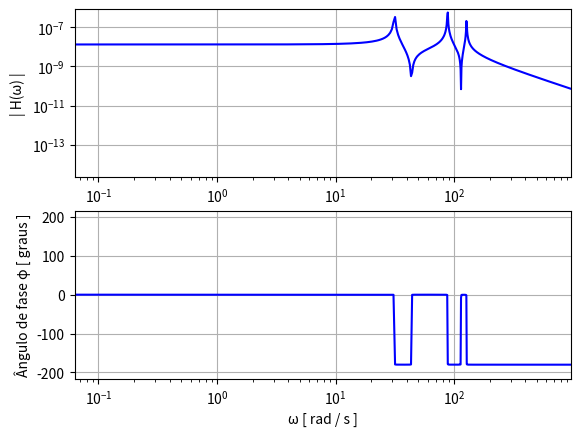
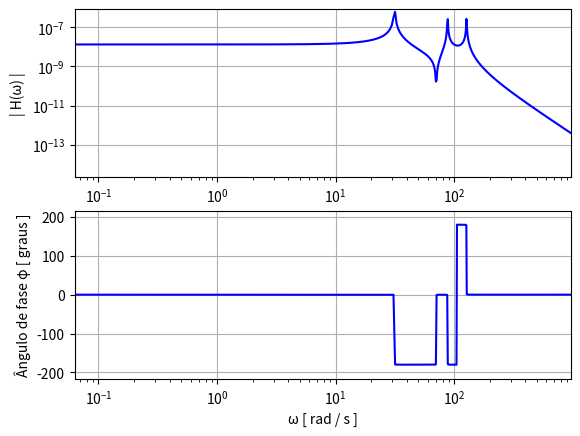
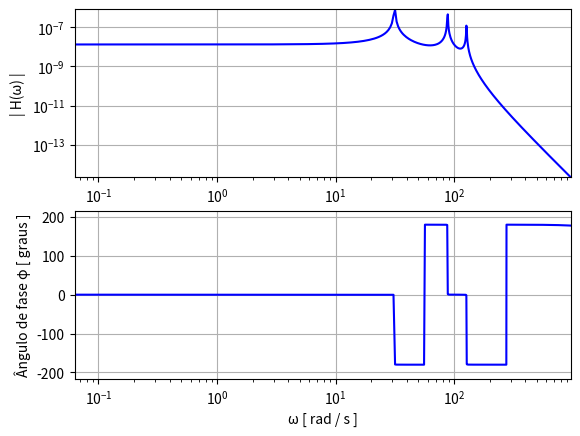

Write the Python code that produced these figures, in order.
import pandas as pd
import numpy as np
from scipy.linalg import eig
import matplotlib
from matplotlib import pyplot as plt

matplotlib.rcParams['figure.dpi']=600 # config


#############
# [redacted]
# [redacted]
# 49,66x3,2mm
# [redacted]
# 55mm
# [redacted]
# 120mm / 90,03 mm / 90,67 mm
##############


xf = 1 # andar do shaker
N = 3 # graus de liberdade

# teste
m_eq = 15000
k_eq = 7.5e+7


M = m_eq * np.identity(N) # Matriz massa 
K = k_eq * np.asarray([[2,-1,0], [-1,2,-1],[0,-1,1]]) # Matriz rigidez

# Definição de um amortecimento infimo para evitar |H(omega)|-> infinito
zeta = 1e-4

# Extração dos auto-valores e auto-vetores
[W,V]=eig(K,M)

# Normalização dos auto-vetores pela massa
V= V / m_eq**.5

# Calculo de W = sqrt(W^2)
W=np.sqrt(W) 

# teste
print(W, V)


#Parte III - Cálculo das funções resposta em frequência (correspondem à primeira coluna da matriz de transferência, pois todas as entradas de força, exceto f1 são nulas, não havendo assim utilidade)

# Definição do vetor do domínio para omega, de um valor tendendo 
# a zero até 20% a mais da maior frequência natural
w_domain=2*np.pi*np.linspace(.01,1.2*max(np.real(W)),num=int(1e+3))

# Inicialização de uma matriz em que cada coluna corresponde a 
# um grau de liberdade e cada linha corresponde ao valor da 
# função de transferência em relação a uma força harmônica 
# aplicada ao primeiro elemento avaliada para cada valor de w_domain
Hs = (0+0j)*np.ones([len(w_domain),N])

# Uma matriz análoga, mas contendo os ângulos de fase para cada valor
Hs_phase = np.empty([len(w_domain),N])

#Loop para calcular os valores da função de transferência
for x in range(N):
    for i in range(len(w_domain)):
        S=0
        for j in range(N):
            S=S+ V[x,j]*V[xf-1,j]/(W[j]**2 - w_domain[i]**2 + 2j * zeta * W[j]*w_domain[i])

        Hs[i,x] = S
        Hs_phase[i,x]=np.arctan2(np.imag(S),np.real(S))

print(Hs, Hs_phase)
#Parte IV - Plotagem dos dados

#Alterar a resolução da imagem e algumas definições auxiliares


inf, sup = np.min(np.abs(Hs)) , np.max(np.abs(Hs))
margem = .1*abs(sup - inf)

inf2, sup2 = np.min(Hs_phase) , np.max(Hs_phase)
inf2,sup2,margem2=np.rad2deg([inf2,sup2, .1* abs( sup2- inf2)])

#Plotagem dos valores - loop para cada G.L. do sistema
for i in range(N):

    plt.figure(i)
    plt.subplot(2,1,1)
    plt.loglog(w_domain,np.abs(Hs[:,i]), color='blue')
    plt.xlabel('\N{GREEK SMALL LETTER OMEGA} [ rad / s ]')
    plt.ylabel('| H(\N{GREEK SMALL LETTER OMEGA}) |')
    plt.grid(bool)
    plt.ylim(inf, sup + margem)
    plt.xlim(min(w_domain),max(w_domain))
    print("Aqui")

    plt.subplot(2,1,2)
    plt.semilogx(w_domain,np.rad2deg(Hs_phase[:,i]),color='blue')
    plt.xlabel('\N{GREEK SMALL LETTER OMEGA} [ rad / s ]')
    plt.ylabel('Ângulo de fase \N{GREEK SMALL LETTER PHI} [ graus ]')
    plt.xlim(min(w_domain),max(w_domain))
    plt.ylim(inf2-margem2 , sup2 + margem2)
    plt.grid(bool)

    plt.savefig('FT'+str(i+1)+'.png')
